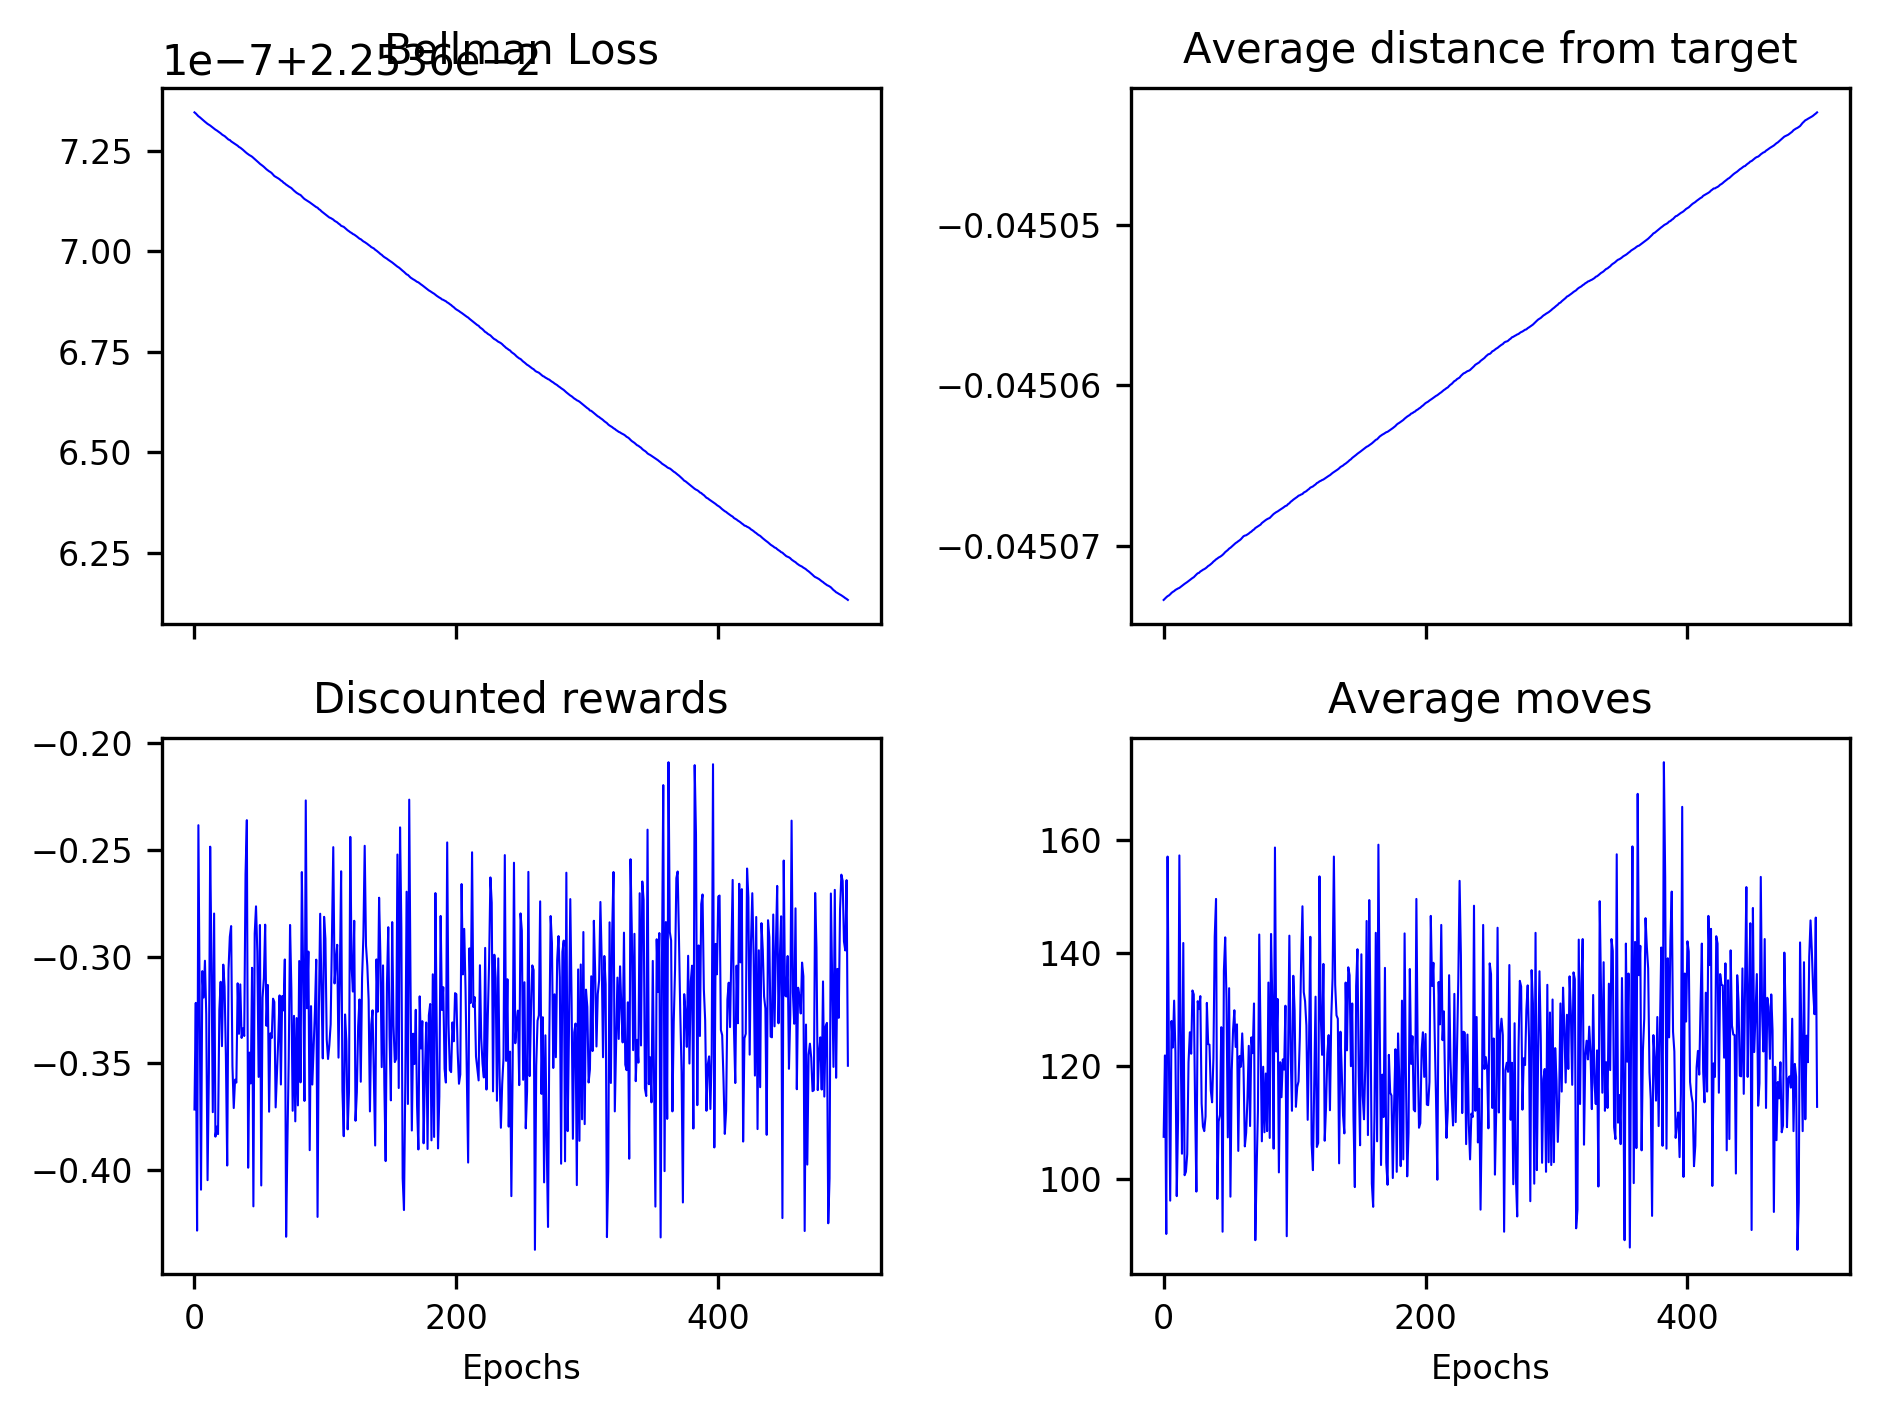

The file beside this chart, header and first rows:
2.253673456938155503e-02, 2.253673430117756477e-02, 2.253673395672973687e-02, 2.253673360909232148e-02, 2.253673337827204193e-02, 2.253673308548773124e-02, 2.253673277085951193e-02, 2.253673249485146218e-02, 2.253673224237696948e-02, 2.253673197067447564e-02, 2.253673171157446337e-02, 2.253673150563176297e-02, 2.253673129781211260e-02, 2.253673103638033012e-02, 2.253673076962122920e-02, 2.253673054156705990e-02, 2.253673027605169674e-02, 2.253673008419249113e-02, 2.253672983572008875e-02, 2.253672960757185581e-02, 2.253672937384052291e-02, 2.253672907543731105e-02, 2.253672885601971237e-02, 2.253672867903118784e-02
-4.507338844332939298e-02, -4.507330642736614990e-02, -4.507322494900526527e-02, -4.507315314643770693e-02, -4.507310781460273363e-02, -4.507303438482993668e-02, -4.507294875113812549e-02, -4.507288514710784677e-02, -4.507283635660026822e-02, -4.507276414733337594e-02, -4.507271441131818074e-02, -4.507267100480356892e-02, -4.507263721880400142e-02, -4.507257157899168670e-02, -4.507250698559402829e-02, -4.507244871362143385e-02, -4.507238347523585820e-02, -4.507233114531937479e-02, -4.507227213724878528e-02, -4.507221006369248328e-02, -4.507215585883300041e-02, -4.507208628188645594e-02, -4.507202063810355347e-02, -4.507197129625808985e-02
-3.715573512078786389e-01, -3.216229476218219752e-01, -4.283029276192619195e-01, -2.383784353326206529e-01, -3.266357190135334432e-01, -4.091281585172923951e-01, -3.067331197718888292e-01, -3.191125251137909014e-01, -3.018677638783717199e-01, -3.270964853938361783e-01, -4.046692471638645427e-01, -3.544767549492232606e-01, -2.484318397288303726e-01, -3.029829735172958061e-01, -3.728172244172394123e-01, -2.797473184347739616e-01, -3.842847763867145439e-01, -3.795896693483419848e-01, -3.830924334224602990e-01, -3.250090190829266201e-01, -3.117395416257172647e-01, -3.418987009704448354e-01, -3.036937196203117750e-01, -3.140429901079365149e-01
1.075000000000000000e+02, 1.219000000000000057e+02, 9.029999999999999716e+01, 1.570999999999999943e+02, 1.217999999999999972e+02, 9.620000000000000284e+01, 1.280000000000000000e+02, 1.232999999999999972e+02, 1.315999999999999943e+02, 1.224000000000000057e+02, 9.700000000000000000e+01, 1.105000000000000000e+02, 1.573000000000000114e+02, 1.240999999999999943e+02, 1.045000000000000000e+02, 1.418000000000000114e+02, 1.007000000000000028e+02, 1.012999999999999972e+02, 1.044000000000000057e+02, 1.207000000000000028e+02, 1.260000000000000000e+02, 1.222000000000000028e+02, 1.334000000000000057e+02, 1.326999999999999886e+02
